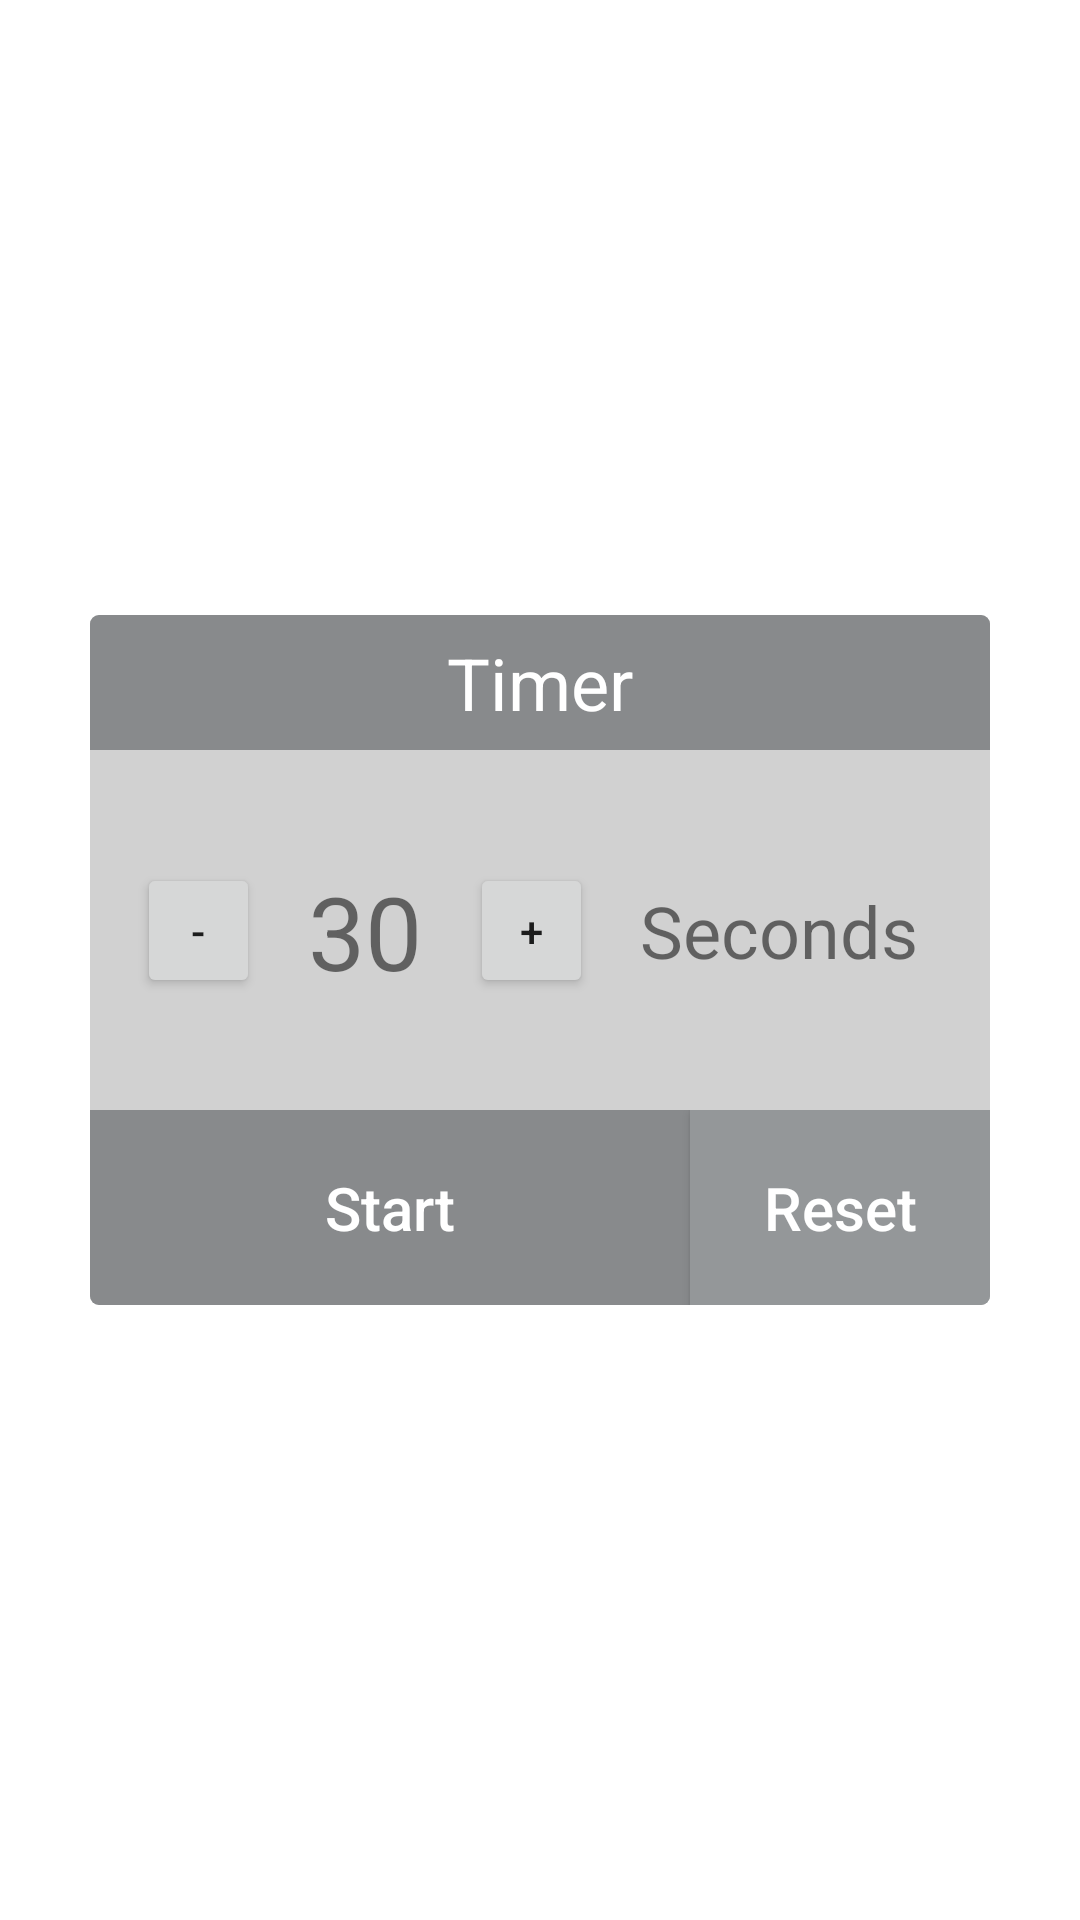

Write the Android layout XML for this screen, with the resource values it uses.
<!-- AndroidManifest.xml: application theme Theme.EMuscle -->
<!-- res/layout/activity_timer_pop_up.xml -->
<?xml version="1.0" encoding="utf-8"?>
<androidx.constraintlayout.widget.ConstraintLayout
    xmlns:android="http://schemas.android.com/apk/res/android"
    xmlns:app="http://schemas.android.com/apk/res-auto"
    xmlns:tools="http://schemas.android.com/tools"
    android:id="@+id/timer_window_background"
    android:layout_width="match_parent"
    android:layout_height="match_parent"
    tools:context=".exercise.TimerPopUp">

    <androidx.cardview.widget.CardView
        android:id="@+id/timer_window_view_with_border"
        android:layout_width="wrap_content"
        android:layout_height="wrap_content"
        android:layout_centerHorizontal="true"
        android:layout_centerVertical="true"
        app:cardBackgroundColor="#FFFFFF"
        app:cardCornerRadius="3dp"
        app:cardElevation="0dp"
        app:cardMaxElevation="0dp"
        app:cardPreventCornerOverlap="false"
        app:layout_constraintBottom_toBottomOf="parent"
        app:layout_constraintLeft_toLeftOf="parent"
        app:layout_constraintRight_toRightOf="parent"
        app:layout_constraintTop_toTopOf="parent">

        <androidx.constraintlayout.widget.ConstraintLayout
            android:id="@+id/timer_window_background_container"
            android:layout_width="300dp"
            android:minHeight="230dp"
            android:background="#D1D1D1"
            android:layout_height="wrap_content"
            android:layout_centerInParent="true">

            <androidx.appcompat.widget.AppCompatTextView
                android:id="@+id/popup_window_title"
                android:layout_width="match_parent"
                android:layout_height="45dp"
                android:background="#888a8c"
                android:gravity="center"
                android:text="Timer"
                android:textAlignment="center"
                android:textColor="#FFFFFF"
                android:textSize="20sp"
                app:autoSizeMaxTextSize="24dp"
                app:autoSizeTextType="uniform"
                app:layout_constraintEnd_toEndOf="parent"
                app:layout_constraintStart_toStartOf="parent"
                app:layout_constraintTop_toTopOf="parent" />

            <TextView
                android:id="@+id/inputTitle"
                android:layout_width="wrap_content"
                android:layout_height="wrap_content"
                android:layout_marginEnd="24dp"
                android:text="Seconds"
                android:textSize="24sp"
                app:layout_constraintBottom_toTopOf="@+id/linearLayout2"
                app:layout_constraintEnd_toEndOf="parent"
                app:layout_constraintTop_toBottomOf="@+id/popup_window_title"
                app:layout_constraintVertical_bias="0.500" />

            <LinearLayout
                android:id="@+id/linearLayout"
                android:layout_width="152dp"
                android:layout_height="61dp"
                android:orientation="horizontal"
                app:layout_constraintBottom_toTopOf="@+id/linearLayout2"
                app:layout_constraintEnd_toStartOf="@+id/inputTitle"
                app:layout_constraintHorizontal_bias="0.50"
                app:layout_constraintStart_toStartOf="parent"
                app:layout_constraintTop_toBottomOf="@+id/popup_window_title"
                app:layout_constraintVertical_bias="0.5">

                <Button
                    android:id="@+id/button_minus"
                    android:layout_width="wrap_content"
                    android:layout_height="45dp"
                    android:layout_weight="1"
                    android:text="-" />

                <TextView
                    android:id="@+id/timeInput"
                    android:layout_width="70dp"
                    android:layout_height="wrap_content"
                    android:layout_marginTop="8dp"
                    android:text="30"
                    android:textAlignment="center"
                    android:textSize="34sp" />

                <Button
                    android:id="@+id/button_plus"
                    android:layout_width="wrap_content"
                    android:layout_height="45dp"
                    android:layout_weight="1"
                    android:text="+" />
            </LinearLayout>

            <LinearLayout
                android:id="@+id/linearLayout2"
                android:layout_width="match_parent"
                android:layout_height="wrap_content"
                android:orientation="horizontal"
                app:layout_constraintBottom_toBottomOf="parent"
                app:layout_constraintEnd_toEndOf="parent"
                app:layout_constraintStart_toStartOf="parent">

                <Button
                    android:id="@+id/popup_window_start_button"
                    style="?android:attr/borderlessButtonStyle"
                    android:layout_width="200dp"
                    android:layout_height="65dp"
                    android:background="#888a8c"
                    android:text="Start"
                    android:textAllCaps="false"
                    android:textColor="#FFFFFF"
                    android:textSize="20sp" />

                <Button
                    android:id="@+id/reset_button"
                    android:layout_width="match_parent"
                    android:layout_height="match_parent"
                    android:background="#949799"
                    android:text="Reset"
                    android:textAllCaps="false"
                    android:textColor="#FFFFFF"
                    android:textSize="20sp" />
            </LinearLayout>

        </androidx.constraintlayout.widget.ConstraintLayout>
    </androidx.cardview.widget.CardView>

</androidx.constraintlayout.widget.ConstraintLayout>
<!-- resources referenced by this layout -->
<resources>
  <style name="Theme.EMuscle" parent="Theme.MaterialComponents.DayNight.NoActionBar">
          
          <item name="colorPrimary">@color/button_color2</item>
          <item name="colorPrimaryVariant">@color/button_color2</item>
          <item name="colorOnPrimary">@color/white</item>
          
          <item name="colorSecondary">#9C9FA1</item>
          <item name="colorSecondaryVariant">@color/button_color</item>
          <item name="colorOnSecondary">@color/black</item>
          
          <item name="android:statusBarColor" tools:targetApi="l">?attr/colorPrimaryVariant</item>
          
  
  
      </style>
  <color name="button_color2">#888a8c</color>
  <color name="white">#FFFFFFFF</color>
  <color name="button_color">#c2c8cc</color>
  <color name="black">#FF000000</color>
</resources>
